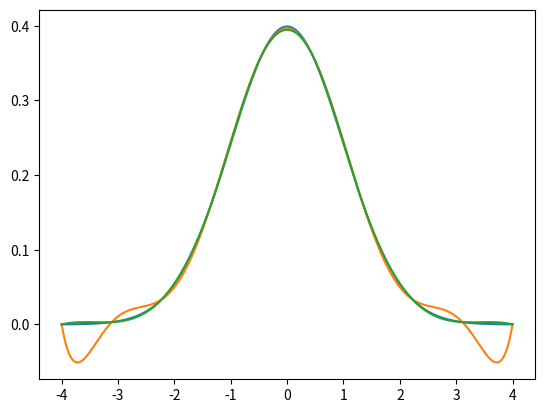

Here is the Python script that generated this plot:
import numpy as np
from scipy.interpolate import CubicSpline
import matplotlib.pyplot as plt

x_i = []
y_i = []

def Langrange(x, x_i, y_i):
    N = len(x_i)
    result = 0
    for i in range(0, N):
        product = 1
        for j in range(0, N):
            if i != j:
                product = product*(x - x_i[j])/(x_i[i] - x_i[j])
        result = result + product*y_i[i]
    return result

x_i = [0, 3, 5, 7, 13]
y_i = [-7, 6, -1, 11, 18]

y_2 = Langrange(2, x_i, y_i)
y_9 = Langrange(9, x_i, y_i)

#print(y_2, y_9)

#------------------------------------------------------

def Gauss(x, mu, sigma):
    y = (1/(np.sqrt(2*np.pi)*sigma))*np.exp(-(x - mu)**2/(2*sigma**2))
    return y

mu = 0
sigma = 1

x = np.linspace(-4, 4, 10)
y_l = Gauss(x, mu, sigma)

x_g = np.linspace(-4, 4, 1000)
y_g = Gauss(x_g, mu, sigma)

cs = CubicSpline(x, y_l)
print(cs(2), cs(9))

#print(y)

y = Langrange(x_g, x, y_l)
y_cs = cs(x_g)

plt.plot(x_g, y_g)
plt.plot(x_g, y)
plt.plot(x_g, y_cs)
plt.show()